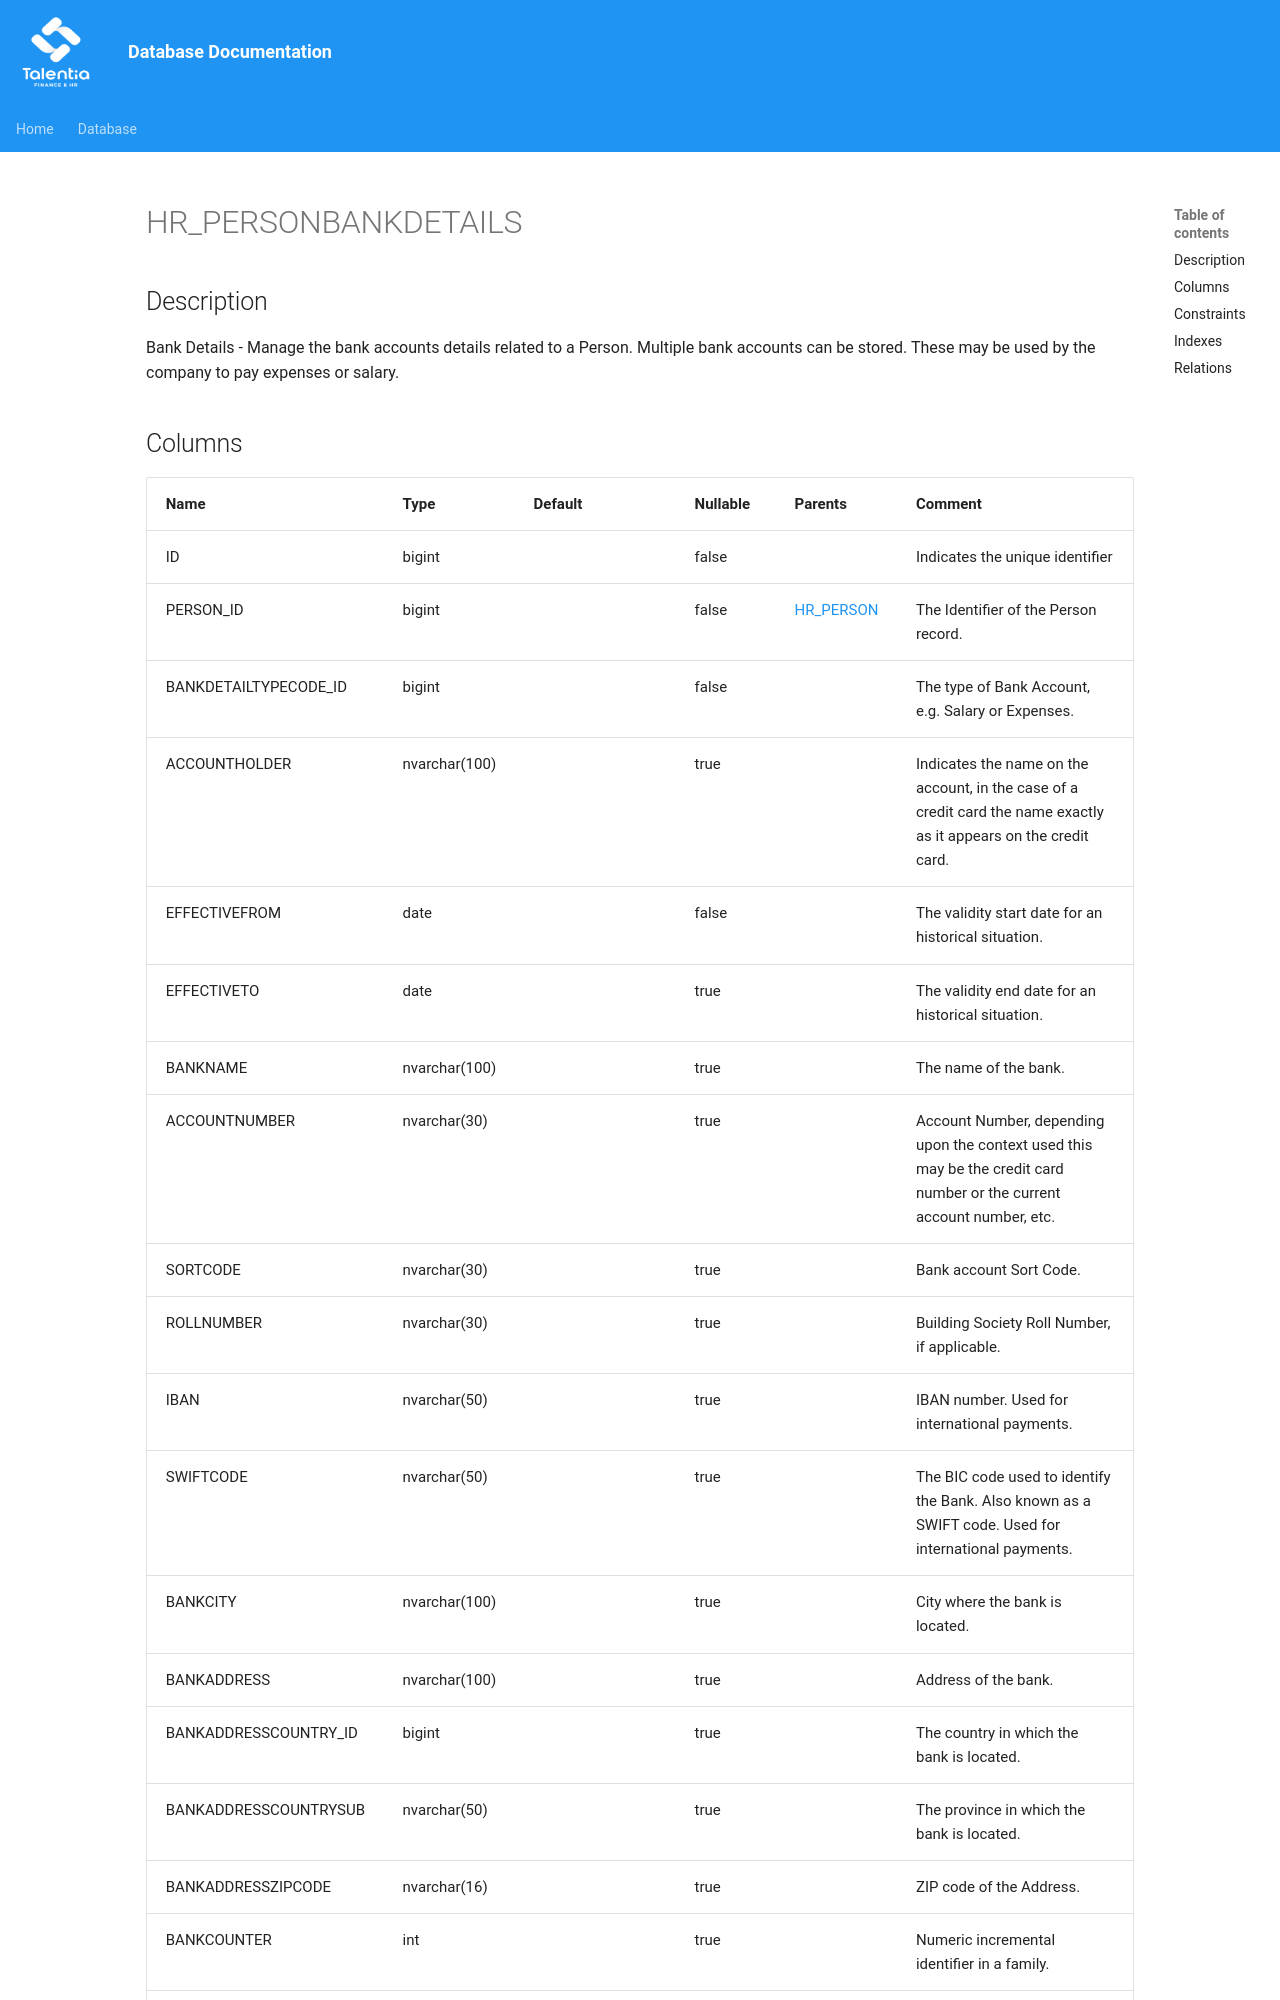

repository: giovanniporcelli/documentazione-db · page: schema/HR_PERSONBANKDETAILS/index.html · generator: mkdocs

# HR_PERSONBANKDETAILS

## Description

Bank Details - Manage the bank accounts details related to a Person. Multiple bank accounts can be stored. These may be used by the company to pay expenses or salary.
